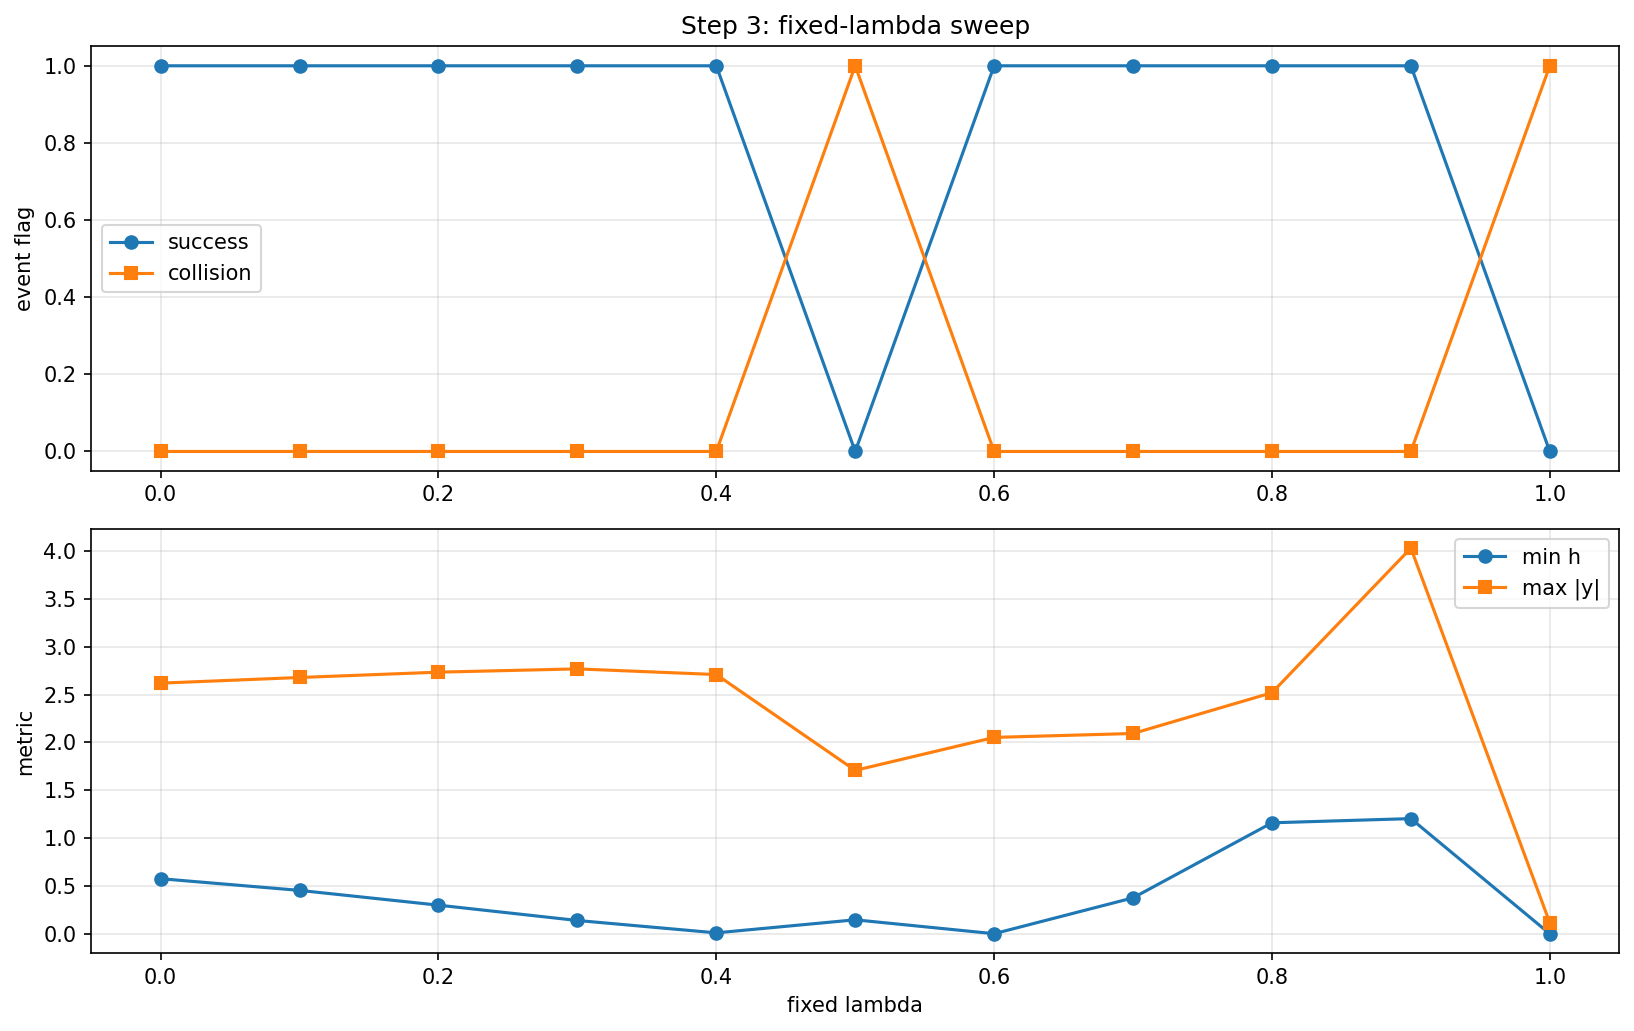

The table this chart was drawn from, first rows:
mode, fixed_lambda, collision, success, min_h, max_abs_y, max_abs_delta_cmd, final_x, final_y, first_sfa_cmd_time, first_drv_rwa_time
shared, 0.0, 0.0, 1.0, 0.58, 2.618, 0.35, 48.75, 1.714, 0.8, 1
shared, 0.1, 0.0, 1.0, 0.4582, 2.677, 0.3098, 48.8, 2.089, 0.8, 1
shared, 0.2, 0.0, 1.0, 0.3042, 2.733, 0.267, 48.84, 2.449, 0.8, 1
shared, 0.3, 0.0, 1.0, 0.1445, 2.767, 0.227, 48.85, 2.696, 0.8, 1
shared, 0.4, 0.0, 1.0, 0.0156, 2.708, 0.189, 48.85, 2.72, 0.8, 1.05
shared, 0.5, 1.0, 0.0, 0.1515, 1.709, 0.1183, 38.91, 1.612, 0.8, 1.05
shared, 0.6, 0.0, 1.0, 0.006645, 2.053, 0.1233, 48.89, 2.086, 0.8, 1.05
shared, 0.7, 0.0, 1.0, 0.3804, 2.094, 0.07013, 48.89, 1.767, 0.85, 1.1
shared, 0.8, 0.0, 1.0, 1.163, 2.519, 0.0546, 48.86, 2.311, 0.85, 1.2
shared, 0.9, 0.0, 1.0, 1.206, 4.026, 0.09091, 48.7, 4.242, 0.85, 1.3
shared, 1.0, 1.0, 0.0, 0.005711, 0.1209, 0.09333, 37, 0.1678, 0.95, 1.15
